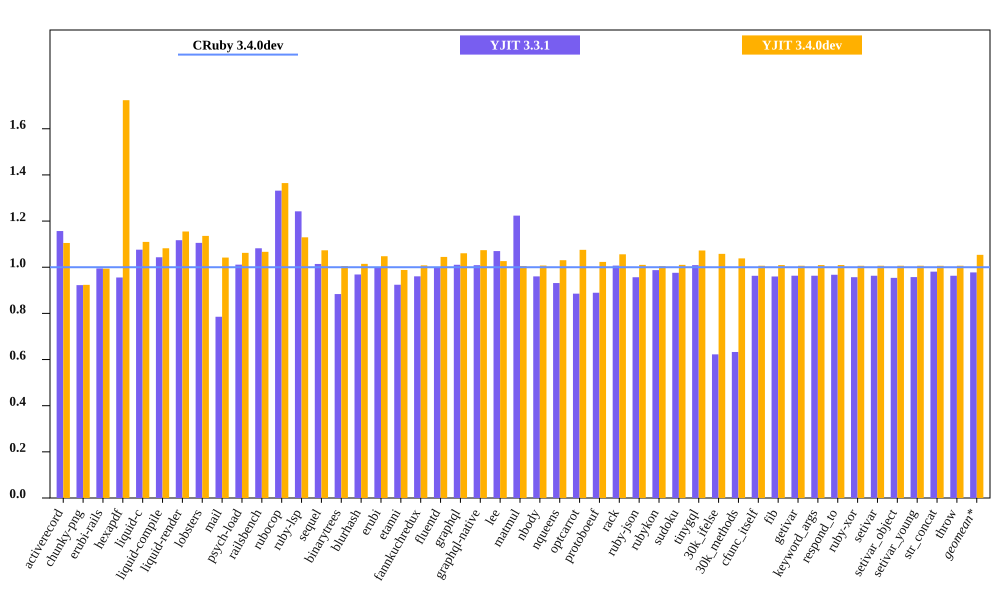

Data behind this chart, as committed beside it:
bench, CRuby 3.4.0dev mem (MiB), YJIT 3.3.1 mem (MiB), YJIT 3.4.0dev mem (MiB), Inline Code, Outlined Code, YJIT Mem overhead
activerecord, 68.39, 79.11, 75.57, 2, 2
chunky-png, 51.06, 47.1, 47.16, 1, 1
erubi-rails, 111.1, 110.6, 110.5, 2, 2
hexapdf, 151.4, 144.6, 260.9, 2, 2
liquid-c, 37.56, 40.41, 41.68, 1, 1
liquid-compile, 35.19, 36.71, 38.08, 1, 1
liquid-render, 37.26, 41.62, 43.03, 1, 1
lobsters, 285.3, 315.4, 324, 8, 7
mail, 69.23, 54.38, 72.13, 1, 1
psych-load, 34.57, 34.96, 36.73, 1, 1
railsbench, 107.6, 116.4, 114.8, 3, 3
rubocop, 90.45, 120.5, 123.4, 6, 5
ruby-lsp, 71.22, 88.47, 80.45, 1, 1
sequel, 39.79, 40.35, 42.7, 1, 1
binarytrees, 27.42, 24.23, 27.56, 1, 1
blurhash, 22.73, 22.02, 23.07, 1, 1
erubi, 31.06, 31.01, 32.54, 1, 1
etanni, 25.43, 23.5, 25.12, 1, 1
fannkuchredux, 21.3, 20.46, 21.47, 1, 1
fluentd, 632.1, 631.4, 660.4, 1, 1
graphql, 41.96, 42.41, 44.5, 1, 1
graphql-native, 39.9, 40.25, 42.85, 1, 1
lee, 34.32, 36.72, 35.23, 1, 1
matmul, 26.82, 32.81, 26.96, 1, 1
nbody, 21.36, 20.51, 21.52, 1, 1
nqueens, 22.06, 20.55, 22.73, 1, 1
optcarrot, 68.1, 60.3, 73.23, 1, 1
protoboeuf, 33.71, 29.98, 34.48, 1, 1
rack, 32.36, 32.58, 34.17, 1, 1
ruby-json, 22.24, 21.27, 22.46, 1, 1
rubykon, 48.87, 48.25, 49.09, 1, 1
sudoku, 21.38, 20.86, 21.59, 1, 1
tinygql, 29.51, 29.78, 31.65, 1, 1
30k_ifelse, 146.1, 90.91, 154.5, 5, 5
30k_methods, 92.75, 58.68, 96.3, 2, 2
cfunc_itself, 21.38, 20.58, 21.51, 1, 1
fib, 21.31, 20.46, 21.51, 1, 1
getivar, 21.38, 20.59, 21.51, 1, 1
keyword_args, 21.31, 20.53, 21.51, 1, 1
respond_to, 21.3, 20.61, 21.51, 1, 1
ruby-xor, 22.5, 21.53, 22.64, 1, 1
setivar, 21.38, 20.59, 21.51, 1, 1
setivar_object, 21.38, 20.39, 21.51, 1, 1
setivar_young, 21.38, 20.46, 21.51, 1, 1
str_concat, 47.51, 46.6, 47.8, 1, 1
throw, 21.38, 20.59, 21.51, 1, 1
